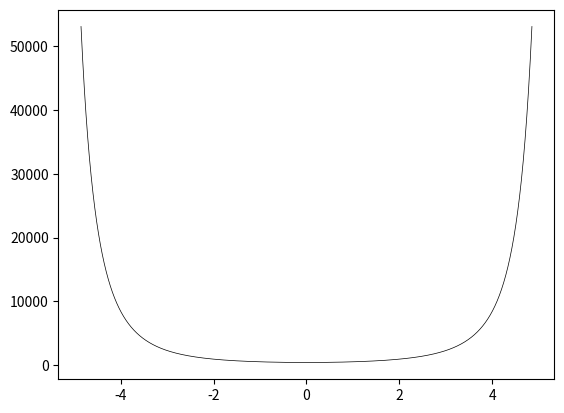

Generate this figure with matplotlib:
# -*- coding: utf-8 -*-
"""
Created on Sun Jan 31 19:22:34 2021

[redacted]
"""
import numpy as np
import matplotlib.pyplot as plt

# Constants
BE     = 0.31*1e5   # Equatorial field strength in nT
r_A    = 120e3      # Ionospheric height
RE     = 6.371e6    # Earth radii

def new_trace_fieldline(L):
    '''
    Traces field line position and B-intensity for given L. 
    Traces half, flips and copies the values, and then
    reverses sign of s since the integration is done from the southern hemisphere
    but we normally think of traces from the northern.
    
    Validated: Ionospheric B0 goes to surface B0 for rA = 0.
    '''
    

    Np       = int(1e5+1)
    iono_lat = np.arccos(np.sqrt((RE + r_A)/(RE*L))) 
    mlat     = np.linspace(-iono_lat, iono_lat, Np, endpoint=True)
    dlat     = mlat[1] - mlat[0]
    mid_idx  = (Np-1) // 2
    
    Bs = np.zeros(Np, dtype=float)
    s  = np.zeros(Np, dtype=float)
    
    # Step through MLAT starting at equator. Calculate B at each point
    current_s = 0.0 
    for ii in range(mid_idx, Np):
        ds     = L*RE*np.cos(mlat[ii])*np.sqrt(4.0 - 3.0*np.cos(mlat[ii]) ** 2) * dlat
        s[ii]  = current_s
        Bs[ii] = (BE/L**3)*np.sqrt(4-3*np.cos(mlat[ii])**2) / np.cos(mlat[ii])**6
        current_s += ds
        
    # Flip around equator for 1st half
    s[ :mid_idx] = -1.0*np.flip( s[mid_idx + 1:])
    Bs[:mid_idx] =      np.flip(Bs[mid_idx + 1:])
        
    # Check surface field measurement
    #BL = BE * np.sqrt(4 - 3/L)
    
    # Reverse s sign, convert to T and degrees respectively
    return -s, Bs*1e-9, -mlat*180./np.pi


if __name__ == '__main__':
    S, BS, MLAT = new_trace_fieldline(4.27)
    
    fig, ax = plt.subplots()
    ax.plot(S/RE, BS*1e9, c='k', lw=0.5)
